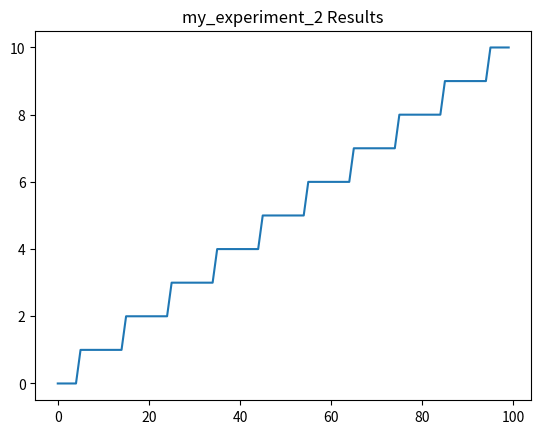

The script that saved this image:

import numpy as np
import matplotlib.pyplot as plt

class AbstractAlgorithm:
    def __init__(self, params):
        self.params = params

    def run(self, data):
        raise NotImplementedError("This method should be implemented by subclasses")

class RandomAlgorithm(AbstractAlgorithm):
    def run(self, data):
        step_size = self.params.get('step_size', 1)
        return np.round(data / step_size) * step_size

data = np.linspace(0, 10, 100)
algorithm = RandomAlgorithm(params={'noise_level': 0.3})

result = algorithm.run(data)

plt.plot(result)
plt.title("my_experiment_2 Results")
plt.show()
        